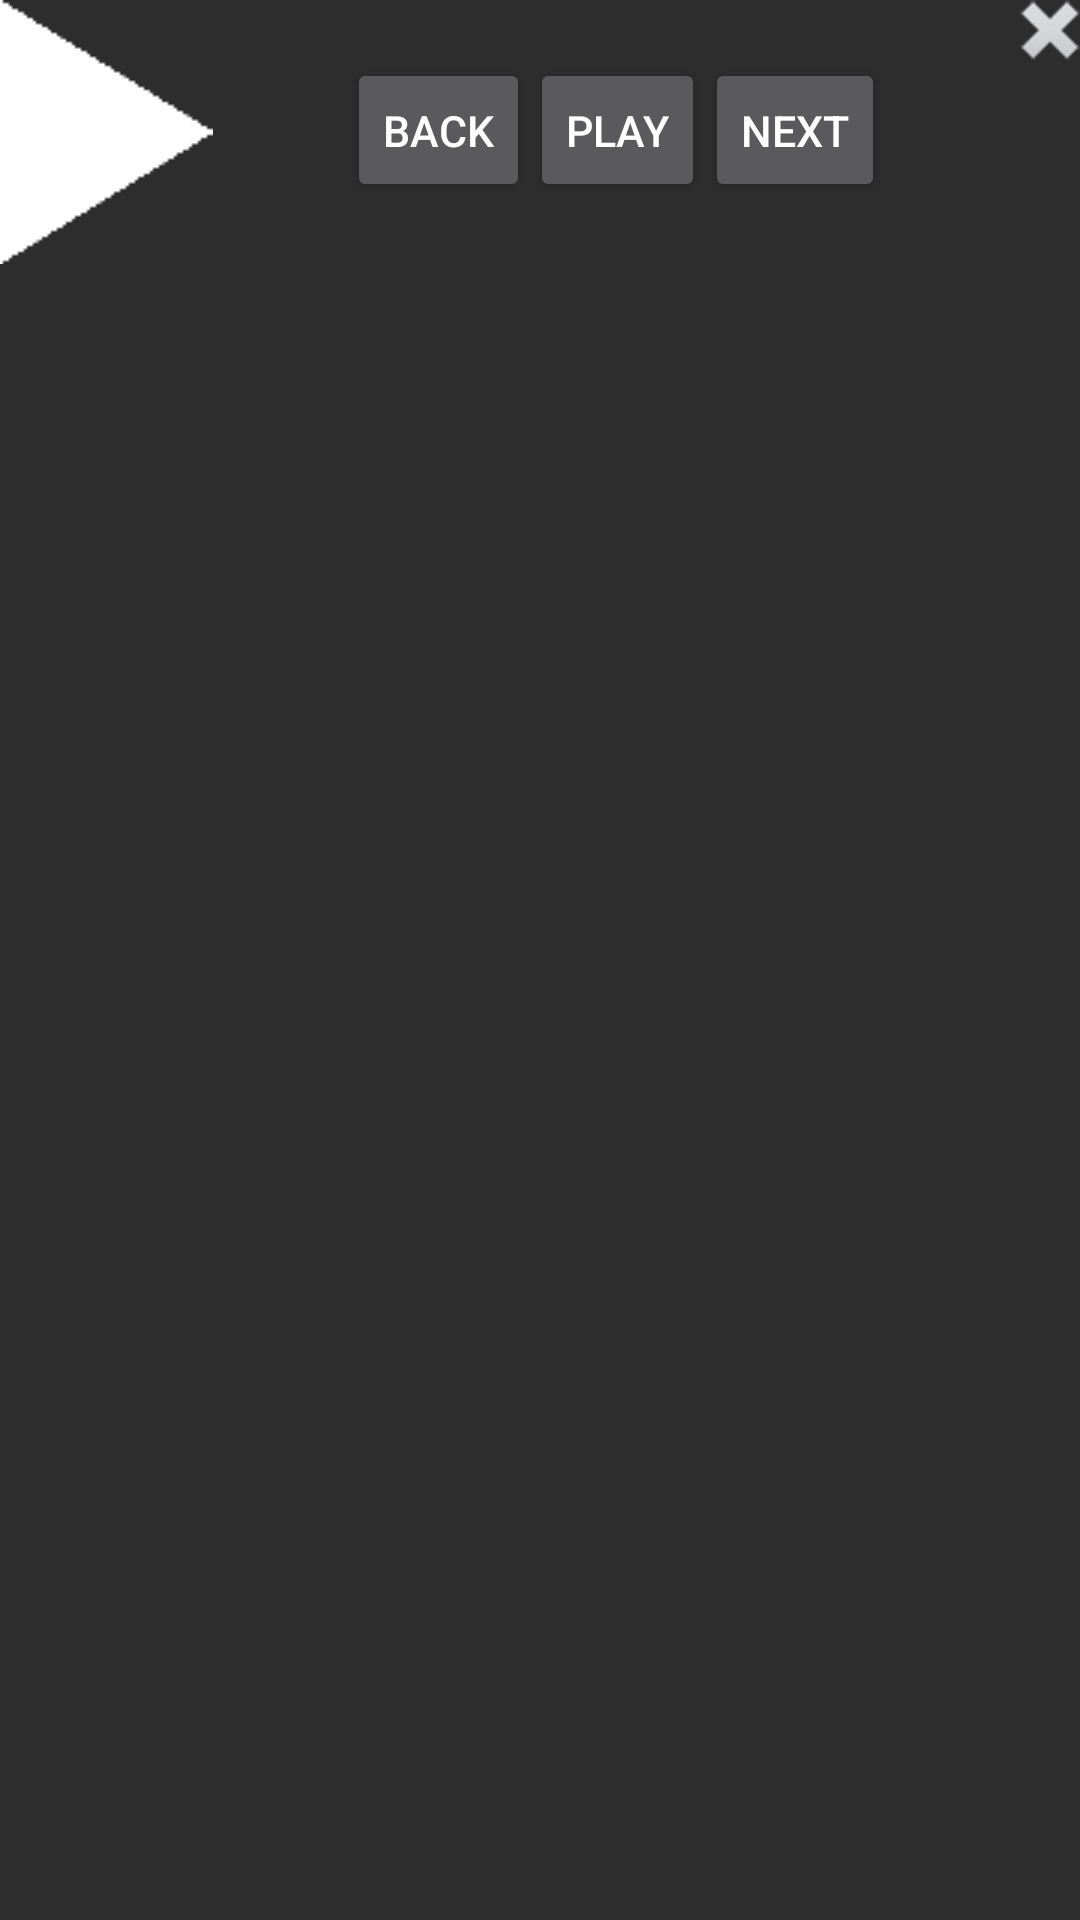

Write the Android layout XML for this screen, with the resource values it uses.
<!-- AndroidManifest.xml: application theme AppTheme -->
<!-- res/layout/notification_controls.xml -->
<?xml version="1.0" encoding="utf-8"?>
<RelativeLayout xmlns:android="http://schemas.android.com/apk/res/android"
              android:orientation="horizontal"
              android:layout_width="match_parent"
              android:layout_height="wrap_content"
              android:background="@color/dark_grey">

    <ImageView
        android:layout_width="wrap_content"
        android:layout_height="wrap_content"
        android:id="@+id/non_icon"
        android:src="@drawable/play"
        android:contentDescription="@string/music"/>

    <LinearLayout
        android:orientation="vertical"
        android:layout_width="match_parent"
        android:layout_height="wrap_content"
        android:layout_toEndOf="@id/non_icon"
        android:layout_toStartOf="@+id/not_stop">

        <TextView
            android:layout_width="wrap_content"
            android:layout_height="wrap_content"
            android:textAppearance="?android:attr/textAppearanceLarge"
            android:id="@+id/not_songName"
            android:layout_gravity="center_horizontal"
            android:textSize="7pt"
            android:maxLines="1"
            android:minLines="1"/>

        <LinearLayout
            android:orientation="horizontal"
            android:layout_width="match_parent"
            android:layout_height="match_parent"
            android:gravity="center_horizontal">

            <Button
                style="?android:attr/buttonStyleSmall"
                android:layout_width="wrap_content"
                android:layout_height="wrap_content"
                android:text="Back"
                android:id="@+id/not_back"/>

            <Button
                style="?android:attr/buttonStyleSmall"
                android:layout_width="wrap_content"
                android:layout_height="wrap_content"
                android:text="Play"
                android:id="@+id/not_play"
                android:layout_gravity="center_horizontal"/>

            <Button
                style="?android:attr/buttonStyleSmall"
                android:layout_width="wrap_content"
                android:layout_height="wrap_content"
                android:text="Next"
                android:id="@+id/not_next"
                android:layout_gravity="right"/>
        </LinearLayout>
    </LinearLayout>

    <ImageView
        android:layout_width="20dp"
        android:layout_height="20dp"
        android:id="@+id/not_stop"
        android:src="@drawable/cross"
        android:layout_alignParentEnd="true"
        android:contentDescription="@string/stop"/>
</RelativeLayout>
<!-- resources referenced by this layout -->
<resources>
  <color name="dark_grey">#2D2D2D</color>
  <!-- drawable cross: png bitmap (drawable, 1756 bytes) -->
  <!-- drawable play: png bitmap (drawable, 1124 bytes) -->
  <string name="music">Music</string>
  <string name="stop">Stop</string>
  <style name="AppTheme" parent="@style/Theme.AppCompat">
          <item name="android:windowBackground">@color/grey</item>
          <item name="android:colorBackground">@color/grey</item>
          <item name="android:textColor">@android:color/white</item>
          <item name="android:textSize">7pt</item>
      </style>
  <color name="grey">#4C4C4C</color>
</resources>
